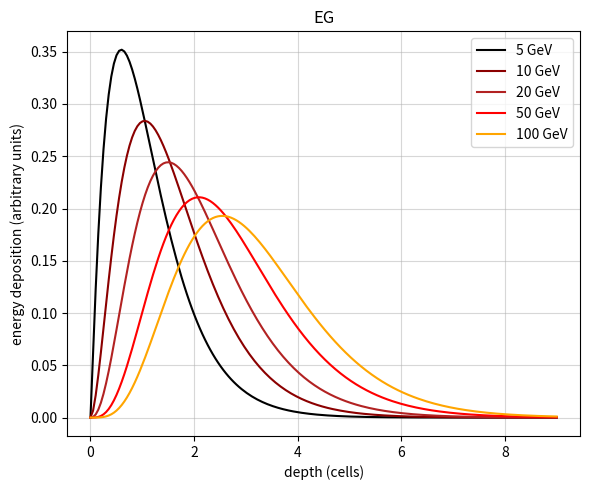
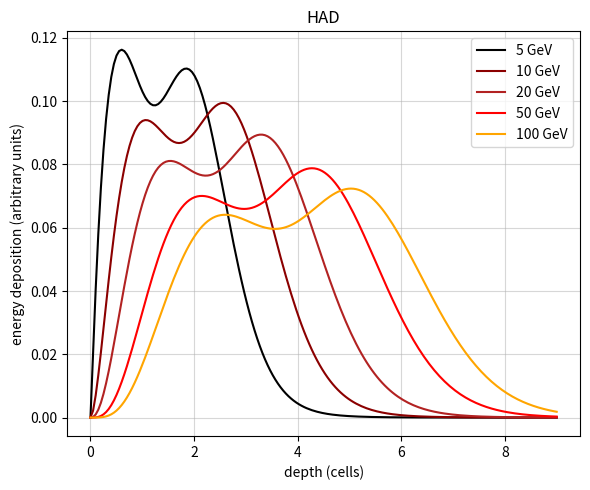

Write the Python code that produced these figures, in order. (Note: this script raises an exception after producing the figures.)
import numpy as np
import matplotlib.pyplot as plt
from scipy.special import gamma
from dataclasses import dataclass


# longitudinal profiles (energy dependent)
@dataclass
class GammaParams:
    a: float
    b: float

    @classmethod
    def egamma(cls, energy):
        log_energy = np.log(energy)

        mode = 0.65 * log_energy - 0.45
        a = 1.0 * log_energy + 0.5

        return GammaParams(a, (a - 1) / mode)

    @classmethod
    def hadron(cls, energy):
        log_energy = np.log(energy)

        mode = 1.1 * log_energy + 0.3
        a = 3.5 * log_energy + 7.5

        return GammaParams(a, (a - 1) / mode)


def gamma_dist(p: GammaParams, x):
    return (p.b * x) ** (p.a - 1) * np.exp(-p.b * x) / gamma(p.a)


def egamma_profile(energy, xs):
    eparams = GammaParams.egamma(energy)

    func = np.vectorize(lambda x: gamma_dist(eparams, x))

    return func(xs)


def hadron_profile(energy, xs):
    c = 0.33

    eparams = GammaParams.egamma(energy)
    hparams = GammaParams.hadron(energy)

    func = np.vectorize(
        lambda x: c * gamma_dist(eparams, x) + (1 - c) * gamma_dist(hparams, x)
    )

    return func(xs)


def draw_profiles(profile_func, axis, title=None):
    axis.grid(alpha=0.5)
    axis.set_xlabel("depth (cells)")
    axis.set_ylabel("energy deposition (arbitrary units)")
    axis.set_title(title)

    xs = np.linspace(0, 9, 180)

    energies = [5, 10, 20, 50, 100]
    colors = ["black", "darkred", "firebrick", "red", "orange"]

    for energy, color in zip(energies, colors):
        ys = profile_func(energy, xs)

        axis.plot(xs, ys, color=color, label=f"{energy} GeV")

    axis.legend()


# fig, (ax1, ax2) = plt.subplots(1, 2, figsize=(12, 5))

fig1, ax1 = plt.subplots(1, 1, figsize=(6, 5))
fig2, ax2 = plt.subplots(1, 1, figsize=(6, 5))


draw_profiles(egamma_profile, ax1, title="EG")
draw_profiles(hadron_profile, ax2, title="HAD")

# fig.tight_layout()
# fig.savefig("../img/profiles/long_0.png")

fig1.tight_layout()
fig2.tight_layout()

fig1.savefig("../img/profiles/long_0_eg.png")
fig2.savefig("../img/profiles/long_0_had.png")
